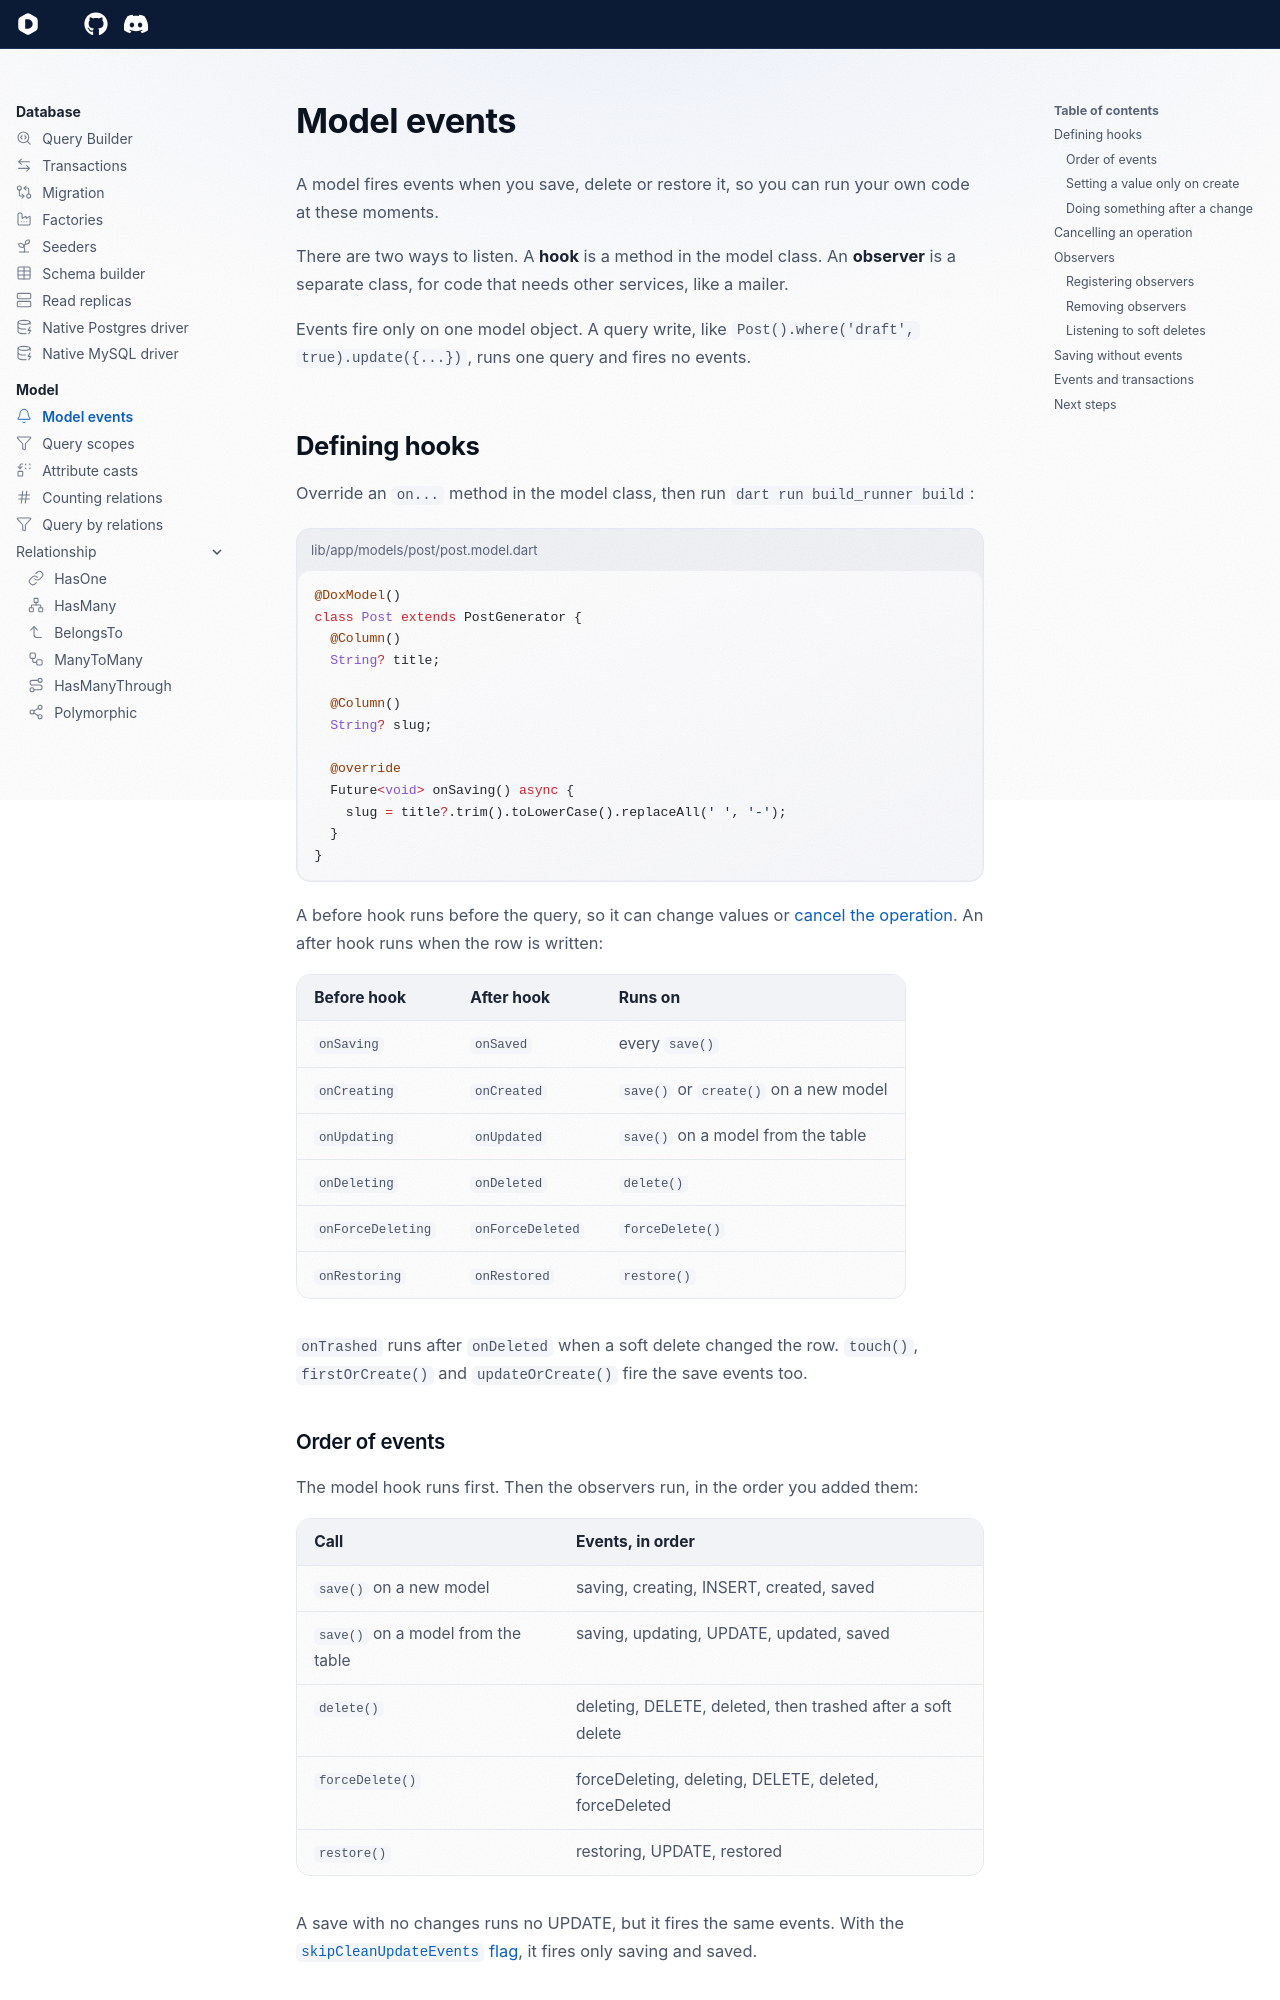

repository: dartondox/dox · page: latest/database/model/events/index.html · generator: mkdocs

---
icon: lucide/bell
---

# Model events

A model fires events when you save, delete or restore it, so you can run your own code at these moments.

There are two ways to listen. A **hook** is a method in the model class. An **observer** is a separate class, for code that needs other services, like a mailer.

Events fire only on one model object. A query write, like `Post().where('draft', true).update({...})`, runs one query and fires no events.

## Defining hooks

Override an `on...` method in the model class, then run `dart run build_runner build`:

```dart title="lib/app/models/post/post.model.dart"
@DoxModel()
class Post extends PostGenerator {
  @Column()
  String? title;

  @Column()
  String? slug;

  @override
  Future<void> onSaving() async {
    slug = title?.trim().toLowerCase().replaceAll(' ', '-');
  }
}
```

A before hook runs before the query, so it can change values or [cancel the operation](#cancelling-an-operation). An after hook runs when the row is written:

| Before hook | After hook | Runs on |
| --- | --- | --- |
| `onSaving` | `onSaved` | every `save()` |
| `onCreating` | `onCreated` | `save()` or `create()` on a new model |
| `onUpdating` | `onUpdated` | `save()` on a model from the table |
| `onDeleting` | `onDeleted` | `delete()` |
| `onForceDeleting` | `onForceDeleted` | `forceDelete()` |
| `onRestoring` | `onRestored` | `restore()` |

`onTrashed` runs after `onDeleted` when a soft delete changed the row. `touch()`, `firstOrCreate()` and `updateOrCreate()` fire the save events too.
